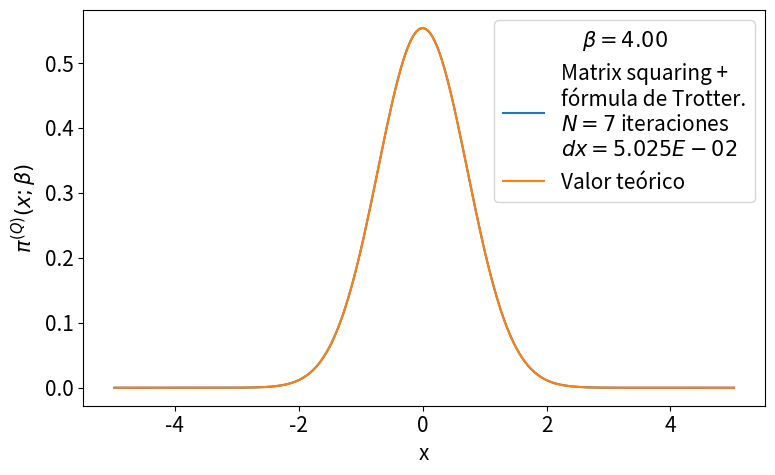

The script that saved this image:
# -*- coding: utf-8 -*-
from __future__ import division
import numpy as np
import matplotlib.pyplot as plt
from time import time
import pandas as pd

def rho_free(x,xp,beta):
    """
    Uso: devuelve elemento de matriz dsnsidad para el caso de una partícula libre en un toro infinito.
    """
    return (2.*np.pi*beta)**(-0.5) * np.exp(-(x-xp)**2 / (2 * beta) )

def harmonic_potential(x):
    """Devuelve valor del potencial harmónico para una posición x dada"""
    return 0.5*x**2

def anharmonic_potential(x):
    """Devuelve valor de potencial anharmónico para una posición x dada"""
    return 0.5*x**2 - x**3 + x**4

def QHO_canonical_ensemble(x,beta):
    """
    Uso:    calcula probabilidad teórica cuántica de encontrar al osciladoe armónico 
            (presente en un baño térmico) en la posición x.
    
    Recibe:
        x: float            -> posición
        beta: float         -> inverso de temperatura en unidades reducidas beta = 1/T.
    
    Devuelve:
        probabilidad teórica cuántica en posición dada para temperatura T dada. 
    """
    return (np.tanh(beta/2.)/np.pi)**0.5 * np.exp(- x**2 * np.tanh(beta/2.))

def rho_trotter(x_max = 5., nx = 101, beta=1, potential=harmonic_potential):
    """
    Uso:    devuelve matriz densidad en aproximación de Trotter para altas temperaturas y un potencial dado

    Recibe:
        grid: list      -> lista de dimensión N
        beta: float     -> inverso de temperatura en unidades reducidas
        potential: func -> potencial de interacción

    Devuelve:
        matrix          -> matriz densidad de dimension NxN
    """
    dx = 2. * x_max / (nx - 1)
    grid_x = np.array([i*dx for i in range(-int((nx-1)/2), int(nx/2 + 1))])
    rho = np.array([ [ rho_free(x , xp, beta) * np.exp(-0.5*beta*(potential(x)+potential(xp))) for x in grid_x] for xp in grid_x])
    return rho, grid_x, dx

def density_matrix_squaring(rho, grid_x, N_iter = 1, beta_ini = 1, print_steps=True):
    """
    Uso:    
    """
    dx = grid_x[1] - grid_x[0]
    beta_fin = beta_ini * 2 **  N_iter
    print('\nbeta_ini = %.3f'%beta_ini,
            '\n----------------------------------------------------------------')
    for i in range(N_iter):
        rho = dx * np.dot(rho,rho)
        if print_steps==True:
            print(u'Iteration %d)  2^%d * beta_ini --> 2^%d * beta_ini'%(i, i, i+1))
    trace_rho = np.trace(rho)*dx
    return rho, trace_rho, beta_fin

def save_pi_x_csv(grid_x, x_weights, file_name, relevant_info, print_data=True):
    # Guardamos datos de pi(x;beta) en archivo .csv usando pandas
    pi_x_data = {'Position x': grid_x,
                'Prob. density': x_weights}
    pi_x_data = pd.DataFrame(data=pi_x_data)
    with open(file_name,mode='w') as rho_csv:
        rho_csv.write(relevant_info+'\n')
    rho_csv.close()
    with open(file_name,mode='a') as rho_csv:
        pi_x_data.to_csv(rho_csv)
    rho_csv.close()
    if print_data==True:
        print(pi_x_data)
    return pi_x_data


def run_pi_x_squaring(x_max=5., nx=200, N_iter=7, beta_fin=4, potential=harmonic_potential,
                         potential_string =  'harmonic_potential', print_steps=True,
                         save_data=True, plot=True, save_plot=True, show_plot=True):
    beta_ini = beta_fin * 2**(-N_iter)
    # Cálculo de rho con aproximación de Trotter
    rho, grid_x, dx = rho_trotter(x_max, nx, beta_ini, potential)
    # Aproximación de rho con matrix squaring iterado N_iter veces.
    rho, trace_rho, beta_fin_2 = density_matrix_squaring(rho, grid_x, N_iter, 
                                                            beta_ini, print_steps)
    print('----------------------------------------------------------------\n',
           u'beta_fin = %.3f   Z(beta_fin) = Tr(rho(beta_fin)) ≈ %.3E \n'%(beta_fin_2,trace_rho))
    # Normalización de rho y cálculo de densidades de probabilidad para valores en grid_x
    rho_normalized = rho/trace_rho
    x_weights = np.diag(rho_normalized)
    if save_data==True:
        # Nombre del archivo csv en el que guardamos valores de pi(x;beta_fin)
        file_name = u'pi_x-%s-x_max_%.3f-nx_%d-N_iter_%d-beta_fin_%.3f.csv'\
                                            %(potential_string,x_max,nx,N_iter,beta_fin)
        # Información relevante para agregar como comentario al archivo csv
        relevant_info = u'# %s   x_max = %.3f   nx = %d   '%(potential_string,x_max,nx) + \
                        u'N_iter = %d   beta_ini = %.3f   '%(N_iter,beta_ini,) + \
                        u'beta_fin = %.3f'%beta_fin
        # Guardamos valores  de pi(x;beta_fin) en archivo csv
        save_pi_x_csv(grid_x, x_weights, file_name, relevant_info, print_data=0)
    # Gráfica y comparación con teoría
    if plot == True:
        plt.figure(figsize=(8,5))
        plt.plot(grid_x, x_weights, label = 'Matrix squaring +\nfórmula de Trotter.\n$N=%d$ iteraciones\n$dx=%.3E$'%(N_iter,dx))
        plt.plot(grid_x, QHO_canonical_ensemble(grid_x,beta_fin), label=u'Valor teórico')
        plt.xlabel(u'x')
        plt.ylabel(u'$\pi^{(Q)}(x;\\beta)$')
        plt.legend(loc='best',title=u'$\\beta=%.2f$'%beta_fin)
        plt.tight_layout()
        if save_plot==True:
            plot_name = u'pi_x-plot-%s-x_max_%.3f-nx_%d-N_iter_%d-beta_fin_%.3f.eps'\
                                            %(potential_string,x_max,nx,N_iter,beta_fin)
            plt.savefig(plot_name)
        if show_plot==True:
            plt.show()
        plt.close()
    return 0

plt.rcParams.update({'font.size':15})
run_pi_x_squaring()

# x_max = 5.
# nx = 200
# N_iter = 7
# beta_fin = 4
# beta_ini = beta_fin * 2**(-N_iter)
# potential, potential_string = harmonic_potential, 'harmonic_potential'
# rho, grid_x, dx = rho_trotter(x_max = x_max, nx = nx, beta = beta_ini, potential = potential)
# rho, trace_rho, beta_fin_2 = density_matrix_squaring(rho, grid_x, N_iter = N_iter, beta_ini = beta_ini, print_steps=True)
# print(u'beta = %.3f      Z(beta) = Tr(rho(beta)) ≈ %.3E'%(beta_fin_2,trace_rho))
# rho_normalized = rho/trace_rho          #rho normalizado 
# x_weights = np.diag(rho_normalized)     #densidad de probabilidad dada por los elementos de la diagonal
# file_name = 'pi_x-%s-x_max_%.3f-nx_%d-N_iter_%d-beta_fin_%.3f.csv'%(potential_string,x_max,nx,N_iter,beta_fin)
# relevant_info = u'# %s   x_max = %.3f   nx = %d   N_iter = %d   beta_ini = %.3f   beta_fin = %.3f'%(potential_string,x_max,nx,N_iter,beta_fin,beta_ini)
# save_pi_x_csv(grid_x, x_weights, file_name, relevant_info, print_data=0)

# # Figura preliminar
# plt.figure()
# plt.plot(grid_x, x_weights, label = 'Matrix Convolution +\nTrotter formula')
# plt.plot(grid_x, QHO_canonical_ensemble(grid_x,beta_fin), label=u'$\pi^{(Q)}(x;beta)$' )
# plt.legend(title=u'$\\beta=%.2E$'%beta_fin)
# plt.tight_layout()
# plt.show()
# plt.close()
